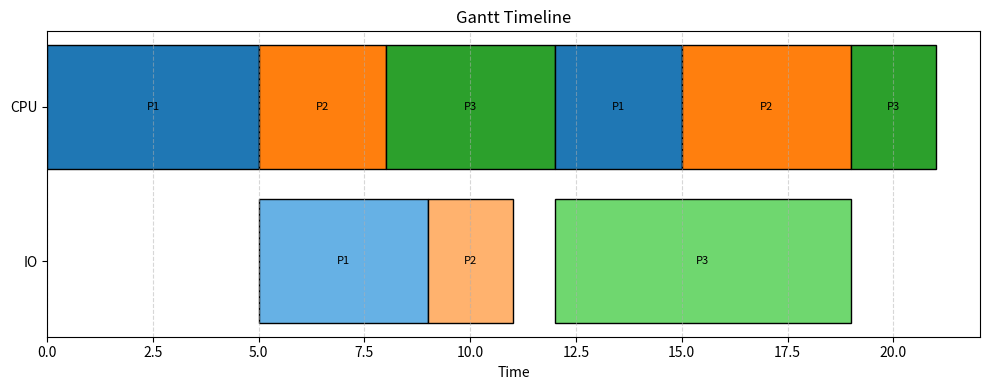

Write the Python code that produced this figure.
"""
时序模拟器：模拟任务的运行与调度。
"""
import matplotlib.pyplot as plt
from dataclasses import dataclass, field
from typing import List, Tuple, Optional
import colorsys
import logging

# ========== 新增：日志系统配置 ==========
logging.basicConfig(
    level=logging.INFO,  # 默认不打印 DEBUG 信息
    format="%(asctime)s [%(levelname)s] %(message)s",
    datefmt="%H:%M:%S"
)
logger = logging.getLogger("BatchSim")

@dataclass
class Segment:
    type: str  # "CPU" or "IO"
    duration: int

@dataclass
class Process:
    pid: int
    segments: List[Segment] = field(default_factory=list)
    current_index: int = 0  # 当前执行的段索引
    remaining: int = 0      # 当前段剩余时间

    """
        start next segment load time,
        return False if no more segments
    """
    def start_next(self):
        if self.current_index >= len(self.segments):
            return False
        seg = self.segments[self.current_index]
        self.remaining = seg.duration
        return True

    """
        execute current segment for time units,
    """
    def is_finished(self):
        return self.current_index >= len(self.segments)


class BatchSim:
    def __init__(self, processes: list[Process], debug: bool = False):
        self.processes = processes
        self.time = 0

        self.ready_queue: List[Process] = []
        self.io_queue: List[Process] = []

        self.cpu_busy: Optional[Process] = None
        self.io_busy: Optional[Process] = None
        self.events = [] # (resource, pid, start_time, end_time)

        # ========== 新增：控制日志级别 ==========
        logger.setLevel(logging.DEBUG if debug else logging.INFO)
        self.debug = debug

    def initialize(self):
        # initialize processes
        for p in self.processes:
            p.start_next()
            self.ready_queue.append(p)

    """ Schedule processes to CPU and IO if available """
    def schedule_cpu(self):
        if self.cpu_busy is None and self.ready_queue:
            self.cpu_busy = self.ready_queue.pop(0)
            self.events.append(("CPU", self.cpu_busy.pid, "start", self.time))
            print(f"t={self.time}: CPU starts P{self.cpu_busy.pid}")

    def schedule_io(self):
        if self.io_busy is None and self.io_queue:
            self.io_busy = self.io_queue.pop(0)
            self.events.append(("IO", self.io_busy.pid, "start", self.time))
            print(f"t={self.time}: IO starts P{self.io_busy.pid}")

    def handle_segment_complete(self, proc: Process):
        print(f"t={self.time}: P{proc.pid} {proc.segments[proc.current_index].type} segment done")
        proc.current_index += 1

        if proc.is_finished():
            print(f"t={self.time}: ✅ P{proc.pid} completed")
            return

        proc.start_next()
        next_type = proc.segments[proc.current_index].type
        (self.io_queue if next_type == "IO" else self.ready_queue).append(proc)


    def run_one_unit(self, proc: Process, resource_name: str):
        proc.remaining -= 1
        if proc.remaining > 0:
            return proc

        self.handle_segment_complete(proc)
        self.events.append((resource_name, proc.pid, "end", self.time))
        print(f"t={self.time}: {resource_name} released P{proc.pid}")
        return None  # 该资源空闲

    """ Simulate one time step """
    def simulate_step(self):

        if self.cpu_busy:
            self.cpu_busy = self.run_one_unit(self.cpu_busy, "CPU")

        if self.io_busy:
            self.io_busy = self.run_one_unit(self.io_busy, "IO")

        self.schedule_cpu()
        self.schedule_io()

        self.time += 1

    def run(self):
        print("Running Batch Simulation...\n")
        self.initialize()

        while (self.ready_queue or self.io_queue or
                self.cpu_busy or self.io_busy):
            self.simulate_step()

        print("\nSimulation Completed at t =", self.time)

    def visualize(self):
        print("Visualizing Gantt Timeline...")
        logger.debug("Events:%s", self.events)

        pair_events = []
        temp = {}  # 暂存每个 (资源, pid) 的起始时间

        for res, pid, flag, t in self.events:
            key = (res, pid)
            if flag == "start":
                temp[key] = t
            elif flag == "end" and key in temp:
                pair_events.append((res, pid, temp[key], t))
                del temp[key]

        fig, ax = plt.subplots(figsize=(10, 4))

        y_map = {"CPU": 1, "IO": 0}

        logger.debug("Paired Events:%s", pair_events)
        # 为每个 pid 分配固定颜色
        pids = sorted(set(pid for _, pid, _, _ in pair_events))
        base_colors = plt.cm.tab10.colors  # 使用 matplotlib 内置配色
        pid_color_map = {pid: base_colors[i % len(base_colors)] for i, pid in enumerate(pids)}

        # 辅助函数：调整亮度
        def lighten_color(color, factor=0.4):
            """提高颜色亮度"""
            h, l, s = colorsys.rgb_to_hls(*color)
            l = min(1, l + factor * (1 - l))
            return colorsys.hls_to_rgb(h, l, s)

        y_map = {"CPU": 1, "IO": 0}

        for event in pair_events:
            if len(event) < 4:
                continue
            res, pid, start, end = event
            color = pid_color_map[pid]
            if res == "IO":
                color = lighten_color(color, 0.4)  # IO颜色更亮
            ax.barh(y_map[res], end - start, left=start, label=f"P{pid}",color=color, edgecolor="black")

            ax.text(start + (end - start) / 2, y_map[res],
                    f"P{pid}", ha='center', va='center', fontsize=8, color='black')

        ax.set_yticks([0, 1])
        ax.set_yticklabels(["IO", "CPU"])
        ax.set_xlabel("Time")
        ax.set_title("Gantt Timeline")
        ax.grid(True, axis='x', linestyle='--', alpha=0.5)
        plt.tight_layout()
        plt.show()

tasks = [
    Process(pid=1, segments=[Segment("CPU", 5), Segment("IO", 4), Segment("CPU", 3)]),
    Process(pid=2, segments=[Segment("CPU", 3), Segment("IO", 2), Segment("CPU", 4)]),
    Process(pid=3, segments=[Segment("CPU", 4), Segment("IO", 7), Segment("CPU", 2)]),
]

sim = BatchSim(processes=tasks, debug=True)
sim.run()
sim.visualize()
